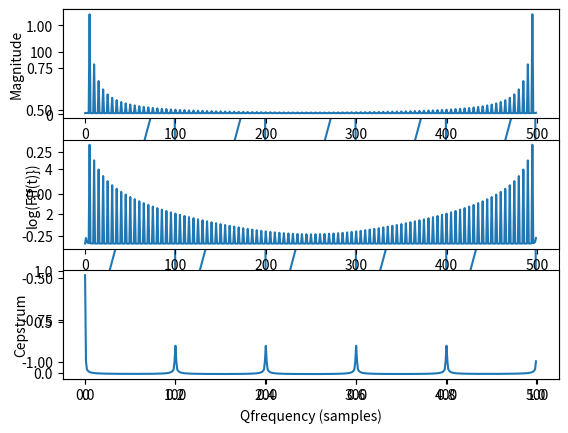

Here is the Python script that generated this plot:
import numpy as np
import scipy as sp
import scipy.signal as sig
import matplotlib.pyplot as plt

n_length=int(1e3);
xsig =np.zeros(n_length)
per=2*np.pi
num=5
# num Hertz wave sampled at 500 hz fro 1 sec
tsigs = np.linspace(0,1,500)


#SignalOut = sig.square(tsigs*per*num,0.5)
SignalOut = sig.sawtooth(tsigs*per*num,1.0)

plt.plot(tsigs,SignalOut);




plt.rcParams["figure.figsize"] = (8,8)

#perform FFT of the Speech and obtain power
#FFtsignal = np.abs(np.fft.fft(Signal))
FFtsignal = np.abs(np.fft.fft(SignalOut))
#perform log of spectra

logSignal = np.log(FFtsignal)
#perform inverse FFT on log signal
FFTbackSignal=np.fft.ifft(logSignal)

plt.subplot(3,1,1)
plt.plot(FFtsignal)
plt.xlabel('Frequency');
plt.ylabel('Magnitude');
plt.subplot(3,1,2)
plt.plot(logSignal)
plt.xlabel('Frequency (Hz)');
plt.ylabel('log(F{f(t)})');
plt.subplot(3,1,3)
plt.plot(FFTbackSignal)
plt.xlabel('Qfrequency (samples)');
plt.ylabel('Cepstrum');


